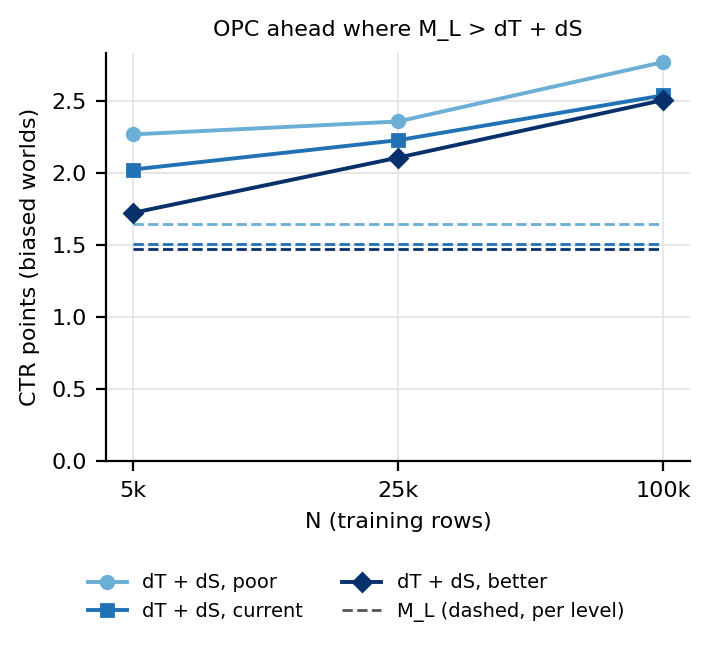

Source data for this figure (header and first rows):
opc_arm, support, share, train_size, M_L, dT, dS, observed
shared_opc_raw, poor, 0.9, 5000, 1.649, 2.107, 0.1604, -0.619
shared_opc_raw, poor, 0.9, 25000, 1.649, 2.441, -0.08364, -0.7085
shared_opc_raw, poor, 0.9, 100000, 1.649, 2.655, 0.1146, -1.121
shared_opc_raw, current, 0.8, 5000, 1.506, 1.703, 0.3206, -0.5179
shared_opc_raw, current, 0.8, 25000, 1.506, 2.193, 0.03464, -0.7213
shared_opc_raw, current, 0.8, 100000, 1.506, 2.444, 0.09438, -1.033
shared_opc_raw, better, 0.6, 5000, 1.471, 1.207, 0.5159, -0.2528
shared_opc_raw, better, 0.6, 25000, 1.471, 1.875, 0.2313, -0.6359
shared_opc_raw, better, 0.6, 100000, 1.471, 2.341, 0.1648, -1.035
